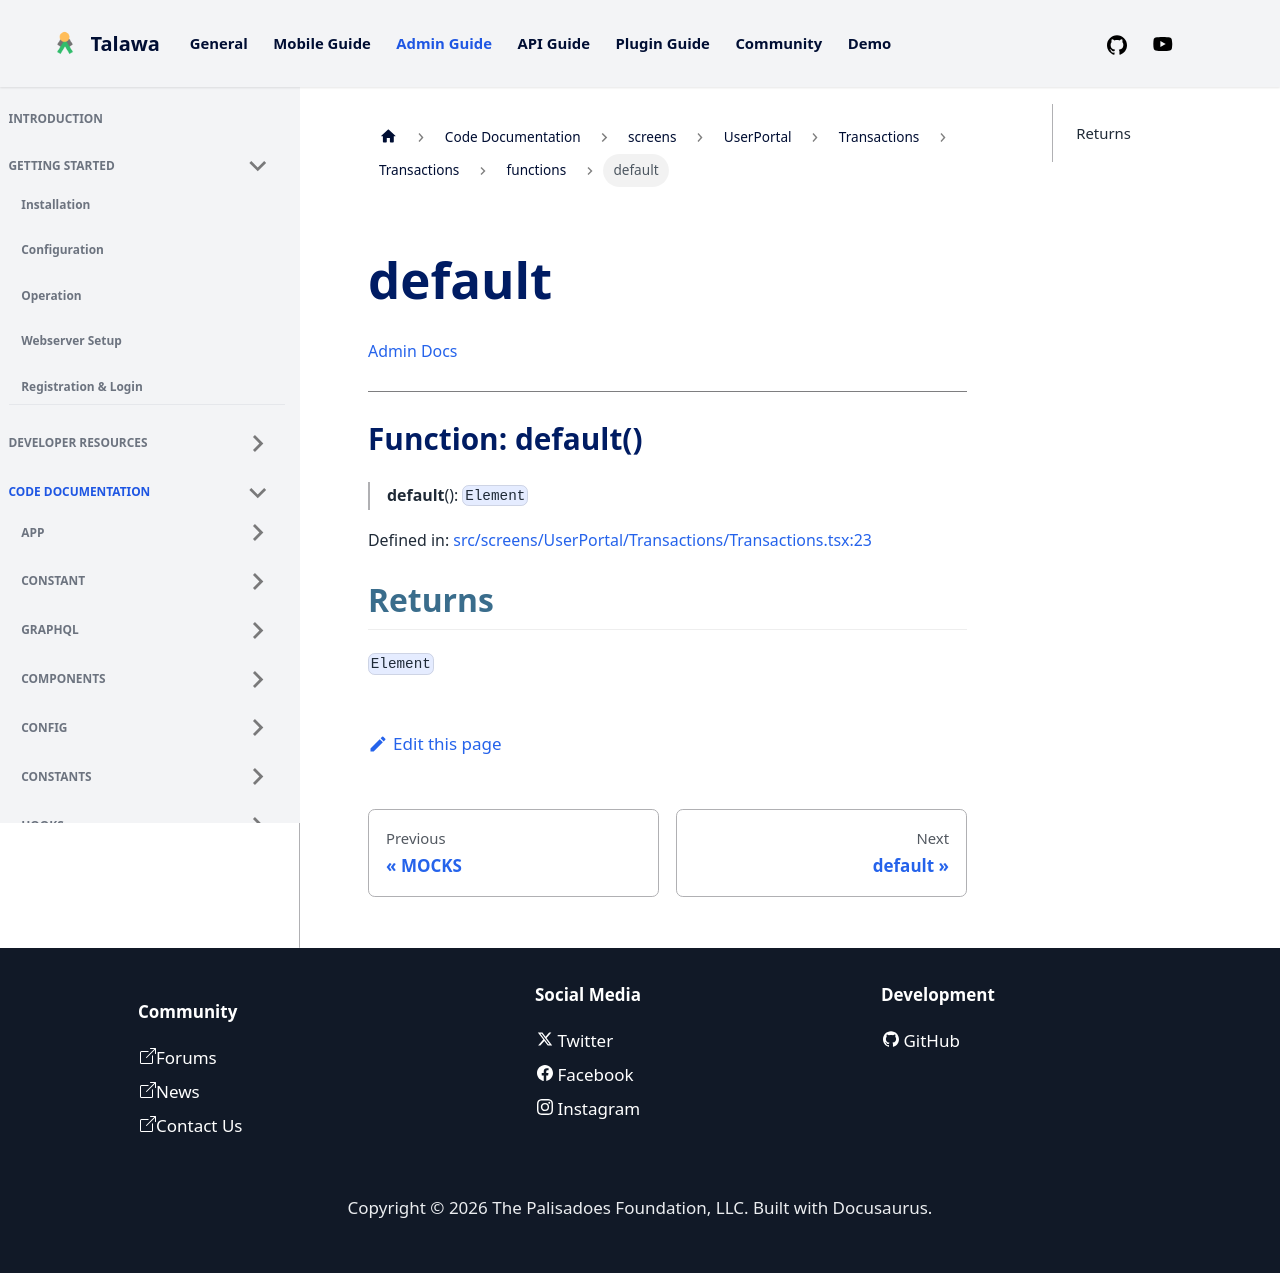

repository: PalisadoesFoundation/talawa-admin · page: docs/auto-docs/screens/UserPortal/Transactions/Transactions/functions/default/index.html · generator: docusaurus

[Admin Docs](/)

***

# Function: default()

> **default**(): `Element`

Defined in: [src/screens/UserPortal/Transactions/Transactions.tsx:23](https://github.com/PalisadoesFoundation/talawa-admin/blob/main/src/screens/UserPortal/Transactions/Transactions.tsx#L23)

## Returns

`Element`
